Image classification data set "vignettes" (alexliyihao/AAPI_code on GitHub). Class labels (8): arteriole, artery, distal_tubule, glom, glomerulus, glomerulus_gs, proximal tubule, proximal_tubule.

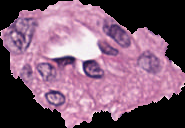
Label: arteriole

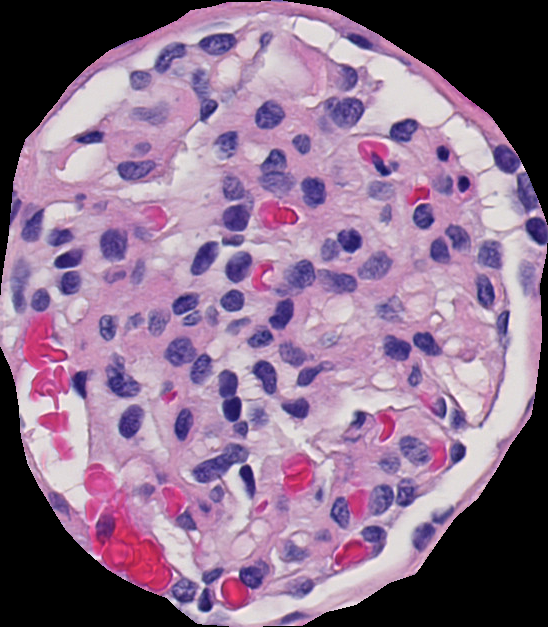
Label: glomerulus

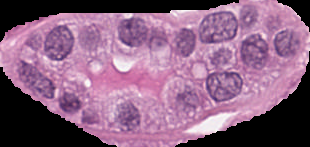
Label: proximal_tubule

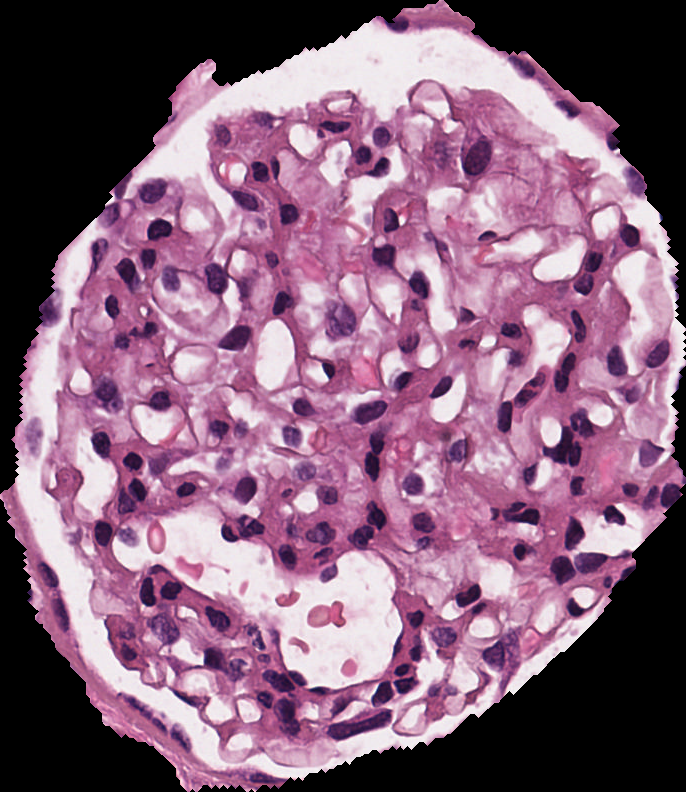
Label: glomerulus

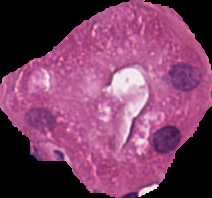
Label: distal_tubule

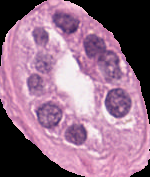
Label: proximal_tubule
